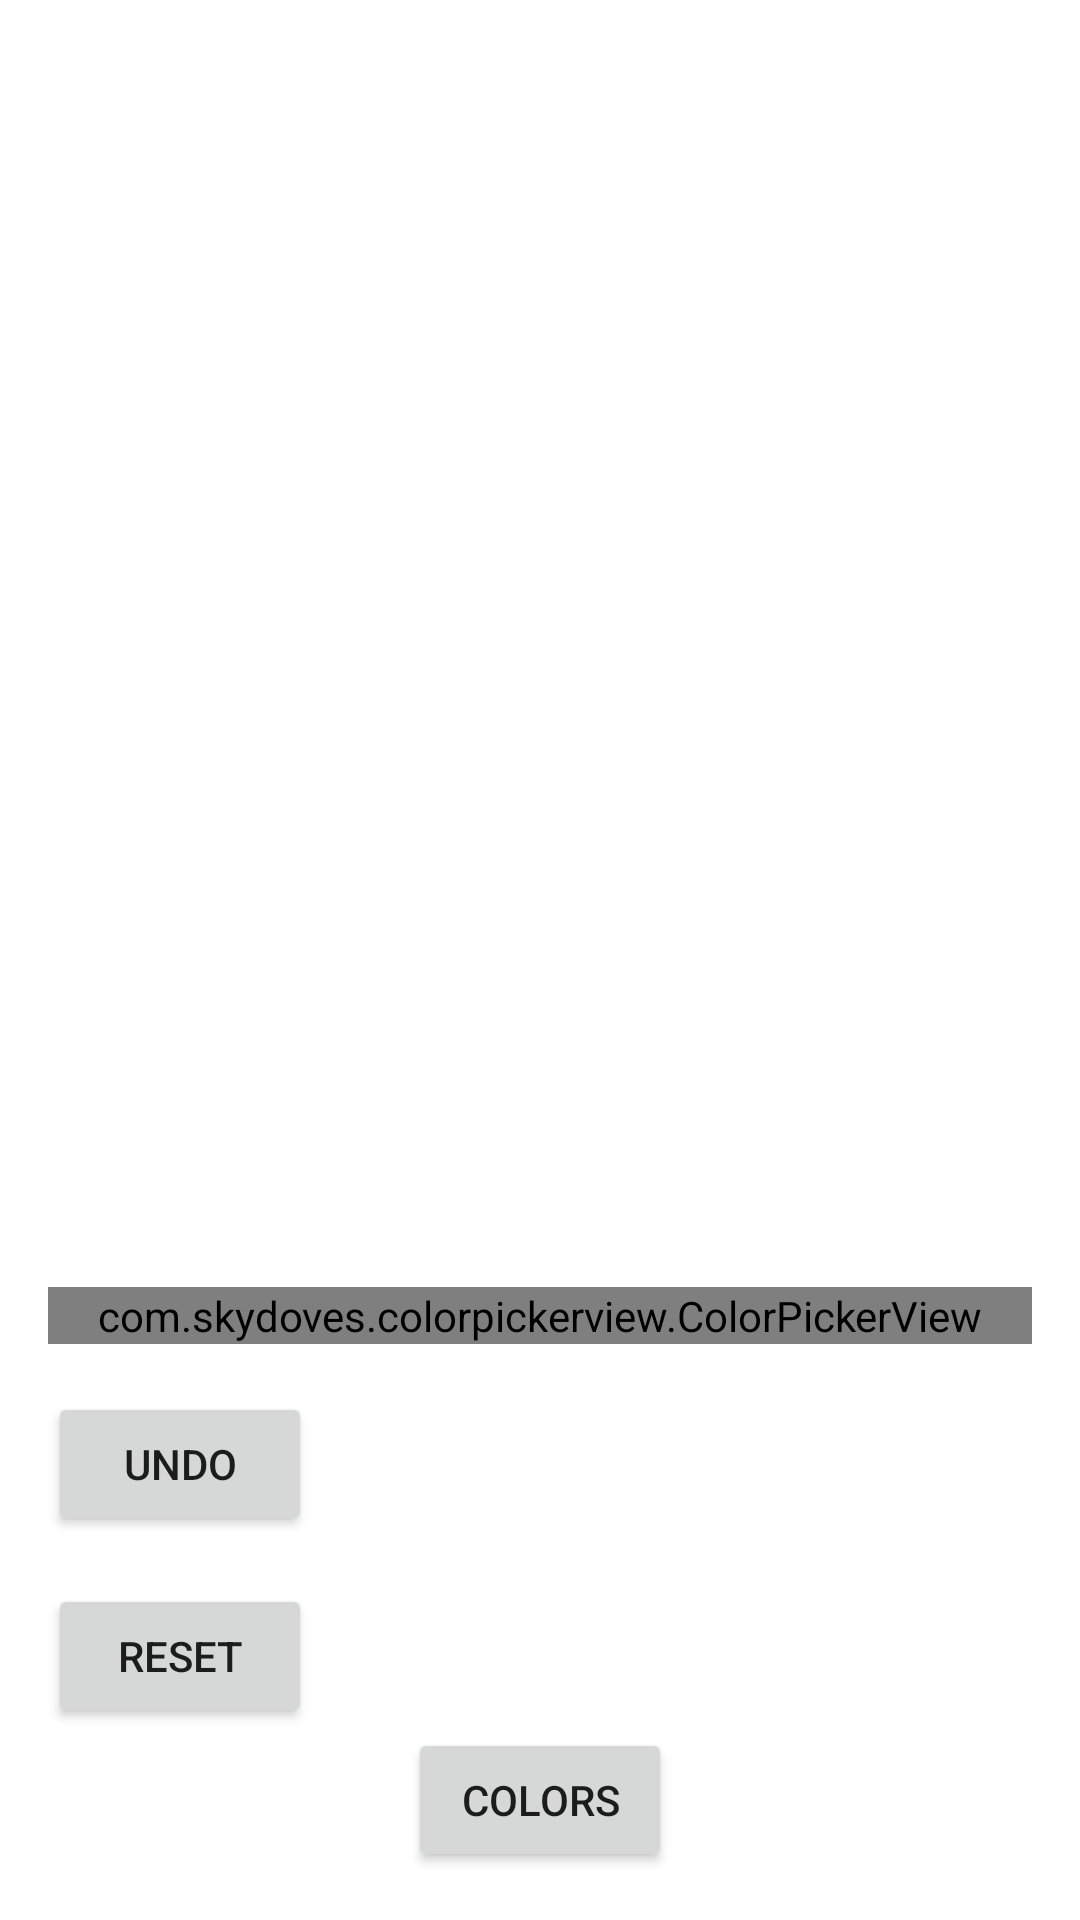

Here is an Android app screen rendered from its layout file. Give the layout XML and the strings, colors and styles it references.
<!-- AndroidManifest.xml: activity theme Theme.ColorSensor -->
<!-- res/layout/color_changer.xml -->
<?xml version="1.0" encoding="utf-8"?>
<LinearLayout xmlns:android="http://schemas.android.com/apk/res/android"
    xmlns:app="http://schemas.android.com/apk/res-auto"
    android:layout_width="match_parent"
    android:layout_height="match_parent"
    android:orientation="vertical"
    android:padding="16dp">

    
    <TextView
        android:id="@+id/rgbValueText"
        android:layout_width="wrap_content"
        android:layout_height="wrap_content"
        android:text=" "
        android:textSize="18sp"
        android:layout_marginStart="8dp"
        android:paddingBottom="8dp"/>

    
    <View
        android:id="@+id/colorBox"
        android:layout_width="350dp"
        android:layout_height="50dp"
        android:layout_marginStart="8dp"
        android:background="#FFFFFF"
        android:layout_gravity="center_vertical"/>

    
    <ImageView
        android:id="@+id/imageView"
        android:layout_width="match_parent"
        android:layout_height="0dp"
        android:layout_weight="1"
        android:scaleType="fitCenter"
        android:contentDescription="Image to change color"/>

    
    <com.skydoves.colorpickerview.ColorPickerView
        android:id="@+id/colorPickerView"
        android:layout_width="match_parent"
        android:layout_height="wrap_content"/>

    <Button
        android:id="@+id/undoButton"
        android:layout_width="wrap_content"
        android:layout_height="wrap_content"
        android:text="Undo"
        android:layout_marginTop="16dp"/>

    <Button
        android:id="@+id/resetButton"
        android:layout_width="wrap_content"
        android:layout_height="wrap_content"
        android:text="Reset"
        android:layout_marginTop="16dp"/>


    
    <Button
        android:id="@+id/colorsButton"
        android:layout_width="wrap_content"
        android:layout_height="wrap_content"
        android:text="Colors"
        android:layout_gravity="center"/>

</LinearLayout>
<!-- resources referenced by this layout -->
<resources>
  <style name="Theme.ColorSensor" parent="Theme.AppCompat.Light.NoActionBar">
          
          <item name="colorPrimary">@color/purple_500</item>
          <item name="colorPrimaryVariant">@color/purple_700</item>
          <item name="colorSecondary">@color/teal_200</item>
          <item name="android:windowBackground">@color/white</item>
      </style>
  <color name="purple_500">#FF6200EE</color>
  <color name="purple_700">#FF3700B3</color>
  <color name="teal_200">#FF03DAC5</color>
  <color name="white">#FFFFFFFF</color>
</resources>
